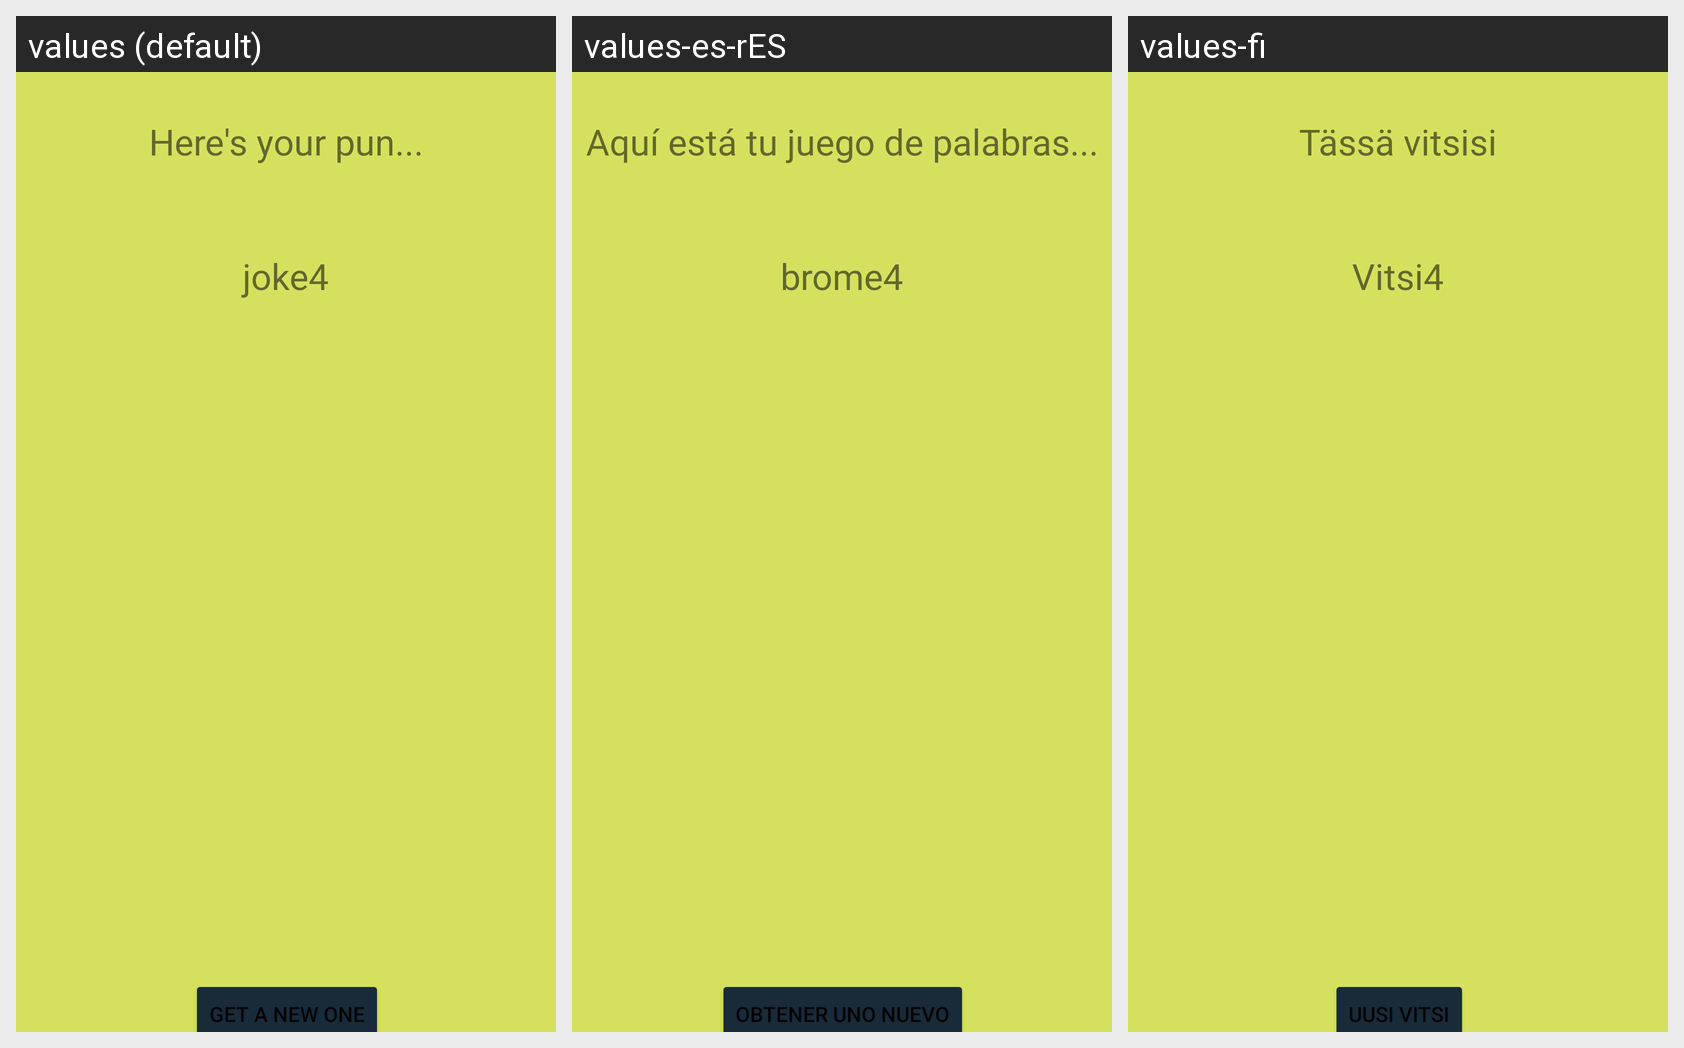

This grid shows one Android layout under several languages. Give, for every string resource on the screen, its name, the default text and each shown locale's text.
Android screen res/layout/activity_pun_joke.xml rendered under 3 locales, left to right: values (default), values-es-rES, values-fi. Device: Nexus 5 (rendered at 1080×1920; each locale shown at half size, 540×960, under a caption strip naming it); theme Theme.JokesApp.
Strings drawn on this screen, with the default value and each locale's value (text and hints the layout hard-codes, and strings that could not be matched under every locale, appear in the picture but are not listed):

get_a_new_one
  values: Get a new one
  values-es-rES: Obtener uno nuevo
  values-fi: Uusi vitsi

joke4
  values: joke4
  values-es-rES: brome4
  values-fi: Vitsi4

here_s_your_pun
  values: Here's your pun...
  values-es-rES: Aquí está tu juego de palabras...
  values-fi: Tässä vitsisi
